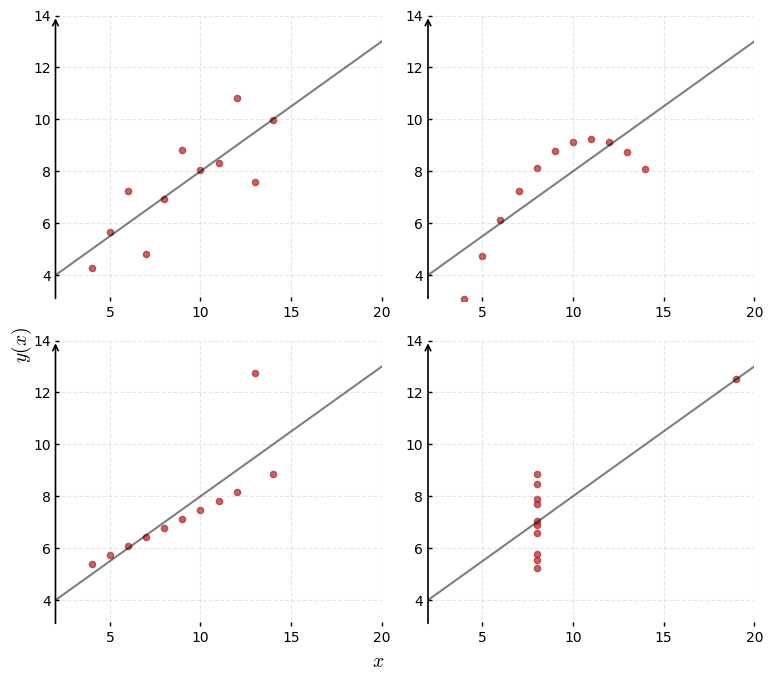

This figure's Python source:
# Import libraries
import numpy as np
import matplotlib.pyplot as plt
from scipy.stats import binom, poisson, norm, uniform, expon



# Plot styling
plt.rcParams.update({
    "font.family": "serif",
    "font.serif": ["Times New Roman", "Palatino", "Computer Modern Roman"],
    "mathtext.fontset": "cm",
    "axes.facecolor": "none",
    "figure.facecolor": "white",
})

# Colors
main_color = "#1f77b4"
highlight_color = 'firebrick'
figsize = (7, 4.5)


# =========================
# -------- Anscombe Quartet --------
# =========================

# Anscombe data
x1 = np.array([10,8,13,9,11,14,6,4,12,7,5])
y1 = np.array([8.04,6.95,7.58,8.81,8.33,9.96,7.24,4.26,10.84,4.82,5.68])

x2 = x1
y2 = np.array([9.14,8.14,8.74,8.77,9.26,8.10,6.13,3.10,9.13,7.26,4.74])

x3 = x1
y3 = np.array([7.46,6.77,12.74,7.11,7.81,8.84,6.08,5.39,8.15,6.42,5.73])

x4 = np.array([8,8,8,8,8,8,8,19,8,8,8])
y4 = np.array([6.58,5.76,7.71,8.84,8.47,7.04,5.25,12.50,5.56,7.91,6.89])

datasets = [(x1,y1), (x2,y2), (x3,y3), (x4,y4)]

fig, axes = plt.subplots(2, 2, figsize=(8, 7))

for ax, (x_d, y_d) in zip(axes.flatten(), datasets):

    # Scatter points
    ax.scatter(x_d, y_d, color=highlight_color, s=20, alpha=0.7)

    # Regression line (same slope/intercept)
    slope, intercept = np.polyfit(x_d, y_d, 1)
    x_line = np.linspace(2, 20, 100)
    ax.plot(x_line, slope*x_line + intercept,
            color='black', lw=1.5, alpha=0.5)

    # Style: remove spines
    for spine in ax.spines.values():
        spine.set_visible(False)

    # Axes arrows
    ax.annotate("", xy=(20.5, 3), xytext=(2, 3),
                arrowprops=dict(arrowstyle="->", lw=1.2, color='black'))
    ax.annotate("", xy=(2, 14), xytext=(2, 3),
                arrowprops=dict(arrowstyle="->", lw=1.2, color='black'))

    # Limits
    ax.set_xlim(2, 20)
    ax.set_ylim(3, 14)

    # Labels (only outer for cleanliness)
    ax.tick_params(axis='both', direction='in', length=3, width=1)
    ax.grid(True, linestyle='--', alpha=0.3)

# Global labels
fig.text(0.5, 0.04, r"$x$", ha='center', fontsize=14)
fig.text(0.04, 0.5, r"$y(x)$", va='center', rotation='vertical', fontsize=14)

plt.tight_layout(rect=[0.05, 0.05, 1, 1])

fig.savefig("anscombe.png", dpi=300, bbox_inches='tight')
fig.savefig("anscombe.pdf", bbox_inches='tight')

plt.show()
